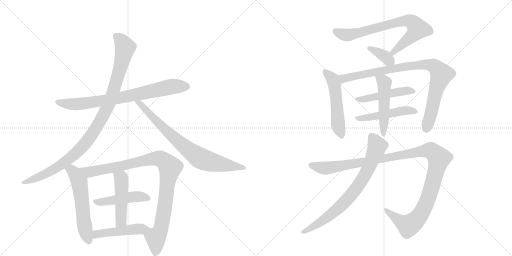
t = 0.00 s
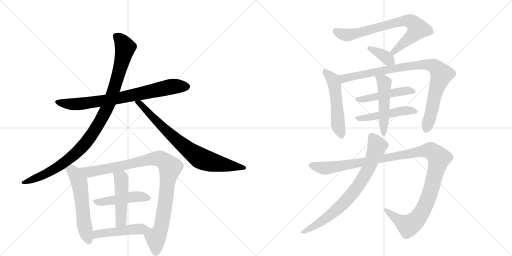
t = 2.73 s
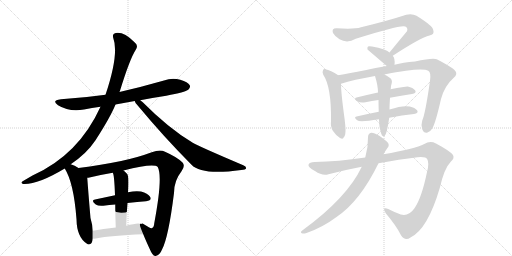
t = 5.45 s
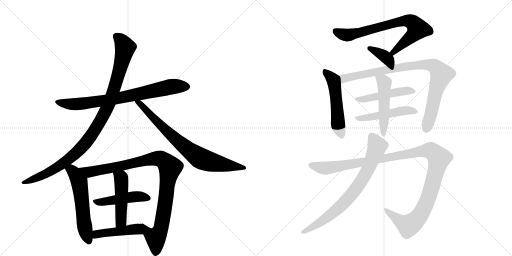
t = 8.18 s
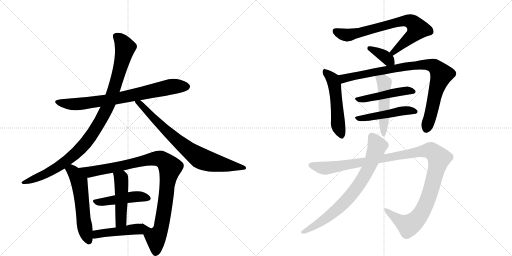
t = 10.91 s
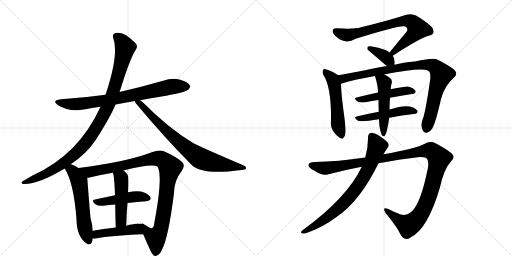
t = 13.63 s

The animated SVG that drew these frames (rendered in a browser with its animation timeline set to each time). Animation: 17 CSS @keyframes rules; one cycle of 13.63 s.

<svg version="1.1" viewBox="0 0 2048 1024" xmlns="http://www.w3.org/2000/svg">
  <g stroke="lightgray" stroke-dasharray="1,1" stroke-width="1" transform="scale(4, 4)">
    <line x1="0" y1="0" x2="256" y2="256"></line>
    <line x1="256" y1="0" x2="0" y2="256"></line>
    <line x1="128" y1="0" x2="128" y2="256"></line>
    <line x1="0" y1="128" x2="256" y2="128"></line>
    <line x1="256" y1="0" x2="512" y2="256"></line>
    <line x1="512" y1="0" x2="256" y2="256"></line>
    <line x1="384" y1="0" x2="384" y2="256"></line>
    <line x1="256" y1="128" x2="512" y2="128"></line>
  </g>
<g transform="scale(1, -1) translate(0, -850)">
   <style type="text/css">
    @keyframes keyframes0 {
      from {
       stroke: black;
       stroke-dashoffset: 774;
       stroke-width: 128;
       }
       72% {
       animation-timing-function: step-end;
       stroke: black;
       stroke-dashoffset: 0;
       stroke-width: 128;
       }
       to {
       stroke: black;
       stroke-width: 1024;
       }
       }
       #make-me-a-hanzi-animation-0 {
         animation: keyframes0 0.879883s both;
         animation-delay: 0.000000s;
         animation-timing-function: linear;
       }
    @keyframes keyframes1 {
      from {
       stroke: black;
       stroke-dashoffset: 1027;
       stroke-width: 128;
       }
       77% {
       animation-timing-function: step-end;
       stroke: black;
       stroke-dashoffset: 0;
       stroke-width: 128;
       }
       to {
       stroke: black;
       stroke-width: 1024;
       }
       }
       #make-me-a-hanzi-animation-1 {
         animation: keyframes1 1.085775s both;
         animation-delay: 0.879883s;
         animation-timing-function: linear;
       }
    @keyframes keyframes2 {
      from {
       stroke: black;
       stroke-dashoffset: 781;
       stroke-width: 128;
       }
       72% {
       animation-timing-function: step-end;
       stroke: black;
       stroke-dashoffset: 0;
       stroke-width: 128;
       }
       to {
       stroke: black;
       stroke-width: 1024;
       }
       }
       #make-me-a-hanzi-animation-2 {
         animation: keyframes2 0.885579s both;
         animation-delay: 1.965658s;
         animation-timing-function: linear;
       }
    @keyframes keyframes3 {
      from {
       stroke: black;
       stroke-dashoffset: 574;
       stroke-width: 128;
       }
       65% {
       animation-timing-function: step-end;
       stroke: black;
       stroke-dashoffset: 0;
       stroke-width: 128;
       }
       to {
       stroke: black;
       stroke-width: 1024;
       }
       }
       #make-me-a-hanzi-animation-3 {
         animation: keyframes3 0.717122s both;
         animation-delay: 2.851237s;
         animation-timing-function: linear;
       }
    @keyframes keyframes4 {
      from {
       stroke: black;
       stroke-dashoffset: 997;
       stroke-width: 128;
       }
       76% {
       animation-timing-function: step-end;
       stroke: black;
       stroke-dashoffset: 0;
       stroke-width: 128;
       }
       to {
       stroke: black;
       stroke-width: 1024;
       }
       }
       #make-me-a-hanzi-animation-4 {
         animation: keyframes4 1.061361s both;
         animation-delay: 3.568359s;
         animation-timing-function: linear;
       }
    @keyframes keyframes5 {
      from {
       stroke: black;
       stroke-dashoffset: 466;
       stroke-width: 128;
       }
       60% {
       animation-timing-function: step-end;
       stroke: black;
       stroke-dashoffset: 0;
       stroke-width: 128;
       }
       to {
       stroke: black;
       stroke-width: 1024;
       }
       }
       #make-me-a-hanzi-animation-5 {
         animation: keyframes5 0.629232s both;
         animation-delay: 4.629720s;
         animation-timing-function: linear;
       }
    @keyframes keyframes6 {
      from {
       stroke: black;
       stroke-dashoffset: 484;
       stroke-width: 128;
       }
       61% {
       animation-timing-function: step-end;
       stroke: black;
       stroke-dashoffset: 0;
       stroke-width: 128;
       }
       to {
       stroke: black;
       stroke-width: 1024;
       }
       }
       #make-me-a-hanzi-animation-6 {
         animation: keyframes6 0.643880s both;
         animation-delay: 5.258952s;
         animation-timing-function: linear;
       }
    @keyframes keyframes7 {
      from {
       stroke: black;
       stroke-dashoffset: 451;
       stroke-width: 128;
       }
       59% {
       animation-timing-function: step-end;
       stroke: black;
       stroke-dashoffset: 0;
       stroke-width: 128;
       }
       to {
       stroke: black;
       stroke-width: 1024;
       }
       }
       #make-me-a-hanzi-animation-7 {
         animation: keyframes7 0.617025s both;
         animation-delay: 5.902832s;
         animation-timing-function: linear;
       }
    @keyframes keyframes8 {
      from {
       stroke: black;
       stroke-dashoffset: 749;
       stroke-width: 128;
       }
       71% {
       animation-timing-function: step-end;
       stroke: black;
       stroke-dashoffset: 0;
       stroke-width: 128;
       }
       to {
       stroke: black;
       stroke-width: 1024;
       }
       }
       #make-me-a-hanzi-animation-8 {
         animation: keyframes8 0.859538s both;
         animation-delay: 6.519857s;
         animation-timing-function: linear;
       }
    @keyframes keyframes9 {
      from {
       stroke: black;
       stroke-dashoffset: 365;
       stroke-width: 128;
       }
       54% {
       animation-timing-function: step-end;
       stroke: black;
       stroke-dashoffset: 0;
       stroke-width: 128;
       }
       to {
       stroke: black;
       stroke-width: 1024;
       }
       }
       #make-me-a-hanzi-animation-9 {
         animation: keyframes9 0.547038s both;
         animation-delay: 7.379395s;
         animation-timing-function: linear;
       }
    @keyframes keyframes10 {
      from {
       stroke: black;
       stroke-dashoffset: 524;
       stroke-width: 128;
       }
       63% {
       animation-timing-function: step-end;
       stroke: black;
       stroke-dashoffset: 0;
       stroke-width: 128;
       }
       to {
       stroke: black;
       stroke-width: 1024;
       }
       }
       #make-me-a-hanzi-animation-10 {
         animation: keyframes10 0.676432s both;
         animation-delay: 7.926432s;
         animation-timing-function: linear;
       }
    @keyframes keyframes11 {
      from {
       stroke: black;
       stroke-dashoffset: 910;
       stroke-width: 128;
       }
       75% {
       animation-timing-function: step-end;
       stroke: black;
       stroke-dashoffset: 0;
       stroke-width: 128;
       }
       to {
       stroke: black;
       stroke-width: 1024;
       }
       }
       #make-me-a-hanzi-animation-11 {
         animation: keyframes11 0.990560s both;
         animation-delay: 8.602865s;
         animation-timing-function: linear;
       }
    @keyframes keyframes12 {
      from {
       stroke: black;
       stroke-dashoffset: 477;
       stroke-width: 128;
       }
       61% {
       animation-timing-function: step-end;
       stroke: black;
       stroke-dashoffset: 0;
       stroke-width: 128;
       }
       to {
       stroke: black;
       stroke-width: 1024;
       }
       }
       #make-me-a-hanzi-animation-12 {
         animation: keyframes12 0.638184s both;
         animation-delay: 9.593424s;
         animation-timing-function: linear;
       }
    @keyframes keyframes13 {
      from {
       stroke: black;
       stroke-dashoffset: 484;
       stroke-width: 128;
       }
       61% {
       animation-timing-function: step-end;
       stroke: black;
       stroke-dashoffset: 0;
       stroke-width: 128;
       }
       to {
       stroke: black;
       stroke-width: 1024;
       }
       }
       #make-me-a-hanzi-animation-13 {
         animation: keyframes13 0.643880s both;
         animation-delay: 10.231608s;
         animation-timing-function: linear;
       }
    @keyframes keyframes14 {
      from {
       stroke: black;
       stroke-dashoffset: 500;
       stroke-width: 128;
       }
       62% {
       animation-timing-function: step-end;
       stroke: black;
       stroke-dashoffset: 0;
       stroke-width: 128;
       }
       to {
       stroke: black;
       stroke-width: 1024;
       }
       }
       #make-me-a-hanzi-animation-14 {
         animation: keyframes14 0.656901s both;
         animation-delay: 10.875488s;
         animation-timing-function: linear;
       }
    @keyframes keyframes15 {
      from {
       stroke: black;
       stroke-dashoffset: 1197;
       stroke-width: 128;
       }
       80% {
       animation-timing-function: step-end;
       stroke: black;
       stroke-dashoffset: 0;
       stroke-width: 128;
       }
       to {
       stroke: black;
       stroke-width: 1024;
       }
       }
       #make-me-a-hanzi-animation-15 {
         animation: keyframes15 1.224121s both;
         animation-delay: 11.532389s;
         animation-timing-function: linear;
       }
    @keyframes keyframes16 {
      from {
       stroke: black;
       stroke-dashoffset: 767;
       stroke-width: 128;
       }
       71% {
       animation-timing-function: step-end;
       stroke: black;
       stroke-dashoffset: 0;
       stroke-width: 128;
       }
       to {
       stroke: black;
       stroke-width: 1024;
       }
       }
       #make-me-a-hanzi-animation-16 {
         animation: keyframes16 0.874186s both;
         animation-delay: 12.756510s;
         animation-timing-function: linear;
       }
</style>
<path d="M 462 432 L 539 446 L 561 449 Q 612 459 665 467 Q 741 482 753 491 Q 763 500 759 509 Q 752 522 721 531 Q 688 540 656 528 Q 569 503 478 482 L 422 471 Q 337 459 244 453 Q 204 449 232 429 Q 278 401 336 412 Q 367 418 402 423 L 462 432 Z" fill="lightgray"></path> 
<path d="M 283 193 Q 347 236 382 289 Q 442 382 462 432 L 478 482 Q 479 485 480 487 Q 519 614 543 651 Q 555 669 538 681 Q 495 724 463 718 Q 448 715 453 698 Q 477 635 422 471 L 402 423 Q 315 231 130 148 L 94 127 Q 79 120 92 114 Q 149 110 259 176 L 283 193 Z" fill="lightgray"></path> 
<path d="M 539 446 Q 540 439 550 429 Q 653 305 766 191 Q 806 148 965 170 Q 983 171 984 176 Q 987 183 973 189 Q 790 267 771 279 Q 675 336 570 442 Q 564 446 561 449 C 538 468 524 472 539 446 Z" fill="lightgray"></path> 
<path d="M 314 178 Q 299 188 283 193 C 255 203 244 202 259 176 Q 295 119 306 -27 Q 307 -99 348 -125 L 351 -127 Q 369 -131 371 -104 L 371 -73 Q 370 -49 362 -22 Q 353 83 349 139 C 348 157 340 162 314 178 Z" fill="lightgray"></path> 
<path d="M 573 -87 Q 583 -112 604 -157 Q 613 -175 623 -174 Q 639 -171 649 -146 Q 674 -98 696 78 Q 696 127 726 165 Q 742 186 730 200 Q 708 222 660 243 Q 641 253 607 241 Q 502 201 314 178 C 284 174 320 133 349 139 Q 353 139 358 140 Q 398 150 451 159 L 494 168 Q 614 198 631 182 Q 652 142 617 -43 Q 616 -59 608 -62 Q 604 -66 577 -48 Q 568 -42 565 -46 C 554 -42 561 -59 573 -87 Z" fill="lightgray"></path> 
<path d="M 510 38 Q 550 42 584 45 Q 609 48 601 62 Q 591 78 564 84 Q 543 88 512 81 L 460 69 L 380 52 Q 362 48 383 32 Q 393 25 413 27 Q 437 31 461 32 L 510 38 Z" fill="lightgray"></path> 
<path d="M 505 -53 Q 506 -4 510 38 L 512 81 Q 518 150 506 157 Q 500 164 494 168 C 471 187 441 187 451 159 Q 457 153 460 69 L 461 32 Q 461 -5 463 -60 C 464 -90 504 -83 505 -53 Z" fill="lightgray"></path> 
<path d="M 371 -104 Q 375 -105 383 -104 Q 444 -92 573 -87 C 603 -86 594 -52 565 -46 Q 553 -42 533 -47 Q 518 -48 505 -53 L 463 -60 Q 412 -66 371 -73 C 341 -78 341 -102 371 -104 Z" fill="lightgray"></path> 
<path d="M 1571 627 Q 1683 700 1718 708 Q 1739 712 1733 730 Q 1732 746 1666 787 Q 1648 797 1625 791 Q 1552 767 1444 741 Q 1416 732 1347 737 Q 1325 738 1332 718 Q 1339 705 1358 693 Q 1389 675 1423 695 Q 1606 753 1621 744 Q 1633 738 1628 725 Q 1595 686 1558 640 C 1539 617 1546 611 1571 627 Z" fill="lightgray"></path> 
<path d="M 1578 591 Q 1581 616 1571 627 L 1558 640 Q 1543 655 1488 664 Q 1476 667 1472 664 Q 1468 661 1470 652 L 1547 586 C 1570 566 1575 562 1578 591 Z" fill="lightgray"></path> 
<path d="M 1353 549 Q 1323 570 1301 573 Q 1295 576 1292 569 Q 1288 563 1293 551 Q 1326 503 1324 365 Q 1321 343 1332 326 Q 1344 308 1360 298 Q 1373 291 1375 301 Q 1381 305 1382 325 Q 1383 341 1376 392 Q 1364 482 1364 515 C 1363 542 1363 542 1353 549 Z" fill="lightgray"></path> 
<path d="M 1537 552 Q 1687 582 1713 567 Q 1725 561 1720 526 Q 1701 394 1689 368 Q 1683 349 1689 333 Q 1695 317 1708 319 Q 1721 322 1729 336 Q 1742 357 1764 454 Q 1779 508 1815 539 Q 1834 555 1817 571 Q 1798 587 1747 613 Q 1732 620 1660 604 Q 1612 600 1578 591 L 1547 586 Q 1501 579 1460 569 Q 1397 557 1353 549 C 1323 544 1335 506 1364 515 Q 1413 531 1500 546 L 1537 552 Z" fill="lightgray"></path> 
<path d="M 1560 459 Q 1606 468 1648 474 Q 1667 477 1661 488 Q 1652 500 1631 504 Q 1624 505 1562 493 L 1512 480 Q 1466 470 1426 460 Q 1413 457 1429 445 Q 1439 438 1462 441 Q 1487 447 1514 450 L 1560 459 Z" fill="lightgray"></path> 
<path d="M 1557 379 Q 1609 389 1656 394 Q 1675 397 1669 408 Q 1660 420 1639 424 Q 1612 430 1558 412 L 1515 403 Q 1469 394 1426 384 Q 1413 381 1429 369 Q 1438 360 1516 373 L 1557 379 Z" fill="lightgray"></path> 
<path d="M 1520 334 Q 1524 315 1528 308 Q 1532 304 1538 305 Q 1547 312 1557 379 L 1558 412 Q 1558 428 1560 459 C 1562 489 1562 492 1562 493 Q 1562 494 1563 494 Q 1563 506 1567 518 Q 1570 531 1559 539 Q 1546 548 1537 552 C 1510 566 1491 575 1500 546 Q 1512 507 1512 480 L 1514 450 Q 1514 429 1515 403 L 1516 373 Q 1517 346 1520 334 Z" fill="lightgray"></path> 
<path d="M 1514 197 Q 1598 213 1670 221 Q 1704 224 1709 213 Q 1718 198 1708 162 Q 1687 59 1658 17 Q 1634 -17 1603 -8 Q 1576 2 1553 14 Q 1526 24 1543 -3 Q 1586 -54 1604 -91 Q 1620 -116 1642 -100 Q 1711 -66 1759 98 Q 1777 177 1803 203 Q 1819 216 1812 230 Q 1802 245 1744 276 Q 1720 288 1697 274 Q 1660 255 1534 233 L 1461 220 Q 1352 204 1259 202 Q 1237 202 1234 191 Q 1231 181 1260 166 Q 1290 145 1314 153 Q 1383 171 1447 183 L 1514 197 Z" fill="lightgray"></path> 
<path d="M 1447 183 Q 1389 59 1209 -72 Q 1200 -79 1207 -83 Q 1214 -86 1226 -82 Q 1290 -60 1346 -18 Q 1440 45 1514 197 L 1534 233 Q 1541 246 1549 257 Q 1558 266 1553 277 Q 1546 287 1517 307 Q 1495 320 1485 319 Q 1472 316 1472 301 Q 1473 262 1461 220 L 1447 183 Z" fill="lightgray"></path> 
      <clipPath id="make-me-a-hanzi-clip-0">
      <path d="M 462 432 L 539 446 L 561 449 Q 612 459 665 467 Q 741 482 753 491 Q 763 500 759 509 Q 752 522 721 531 Q 688 540 656 528 Q 569 503 478 482 L 422 471 Q 337 459 244 453 Q 204 449 232 429 Q 278 401 336 412 Q 367 418 402 423 L 462 432 Z" fill="lightgray"></path>
      </clipPath>
      <path clip-path="url(#make-me-a-hanzi-clip-0)" d="M 235 443 L 259 435 L 324 434 L 481 458 L 681 503 L 745 504 " fill="none" id="make-me-a-hanzi-animation-0" stroke-dasharray="646 1292" stroke-linecap="round"></path>

      <clipPath id="make-me-a-hanzi-clip-1">
      <path d="M 283 193 Q 347 236 382 289 Q 442 382 462 432 L 478 482 Q 479 485 480 487 Q 519 614 543 651 Q 555 669 538 681 Q 495 724 463 718 Q 448 715 453 698 Q 477 635 422 471 L 402 423 Q 315 231 130 148 L 94 127 Q 79 120 92 114 Q 149 110 259 176 L 283 193 Z" fill="lightgray"></path>
      </clipPath>
      <path clip-path="url(#make-me-a-hanzi-clip-1)" d="M 465 705 L 489 682 L 501 658 L 461 505 L 428 418 L 387 341 L 350 287 L 278 215 L 192 159 L 97 120 " fill="none" id="make-me-a-hanzi-animation-1" stroke-dasharray="899 1798" stroke-linecap="round"></path>

      <clipPath id="make-me-a-hanzi-clip-2">
      <path d="M 539 446 Q 540 439 550 429 Q 653 305 766 191 Q 806 148 965 170 Q 983 171 984 176 Q 987 183 973 189 Q 790 267 771 279 Q 675 336 570 442 Q 564 446 561 449 C 538 468 524 472 539 446 Z" fill="lightgray"></path>
      </clipPath>
      <path clip-path="url(#make-me-a-hanzi-clip-2)" d="M 545 444 L 559 437 L 705 291 L 800 217 L 887 192 L 978 178 " fill="none" id="make-me-a-hanzi-animation-2" stroke-dasharray="653 1306" stroke-linecap="round"></path>

      <clipPath id="make-me-a-hanzi-clip-3">
      <path d="M 314 178 Q 299 188 283 193 C 255 203 244 202 259 176 Q 295 119 306 -27 Q 307 -99 348 -125 L 351 -127 Q 369 -131 371 -104 L 371 -73 Q 370 -49 362 -22 Q 353 83 349 139 C 348 157 340 162 314 178 Z" fill="lightgray"></path>
      </clipPath>
      <path clip-path="url(#make-me-a-hanzi-clip-3)" d="M 268 176 L 296 160 L 316 125 L 335 -36 L 356 -117 " fill="none" id="make-me-a-hanzi-animation-3" stroke-dasharray="446 892" stroke-linecap="round"></path>

      <clipPath id="make-me-a-hanzi-clip-4">
      <path d="M 573 -87 Q 583 -112 604 -157 Q 613 -175 623 -174 Q 639 -171 649 -146 Q 674 -98 696 78 Q 696 127 726 165 Q 742 186 730 200 Q 708 222 660 243 Q 641 253 607 241 Q 502 201 314 178 C 284 174 320 133 349 139 Q 353 139 358 140 Q 398 150 451 159 L 494 168 Q 614 198 631 182 Q 652 142 617 -43 Q 616 -59 608 -62 Q 604 -66 577 -48 Q 568 -42 565 -46 C 554 -42 561 -59 573 -87 Z" fill="lightgray"></path>
      </clipPath>
      <path clip-path="url(#make-me-a-hanzi-clip-4)" d="M 324 178 L 334 169 L 360 162 L 623 216 L 641 215 L 665 199 L 680 181 L 660 27 L 640 -73 L 623 -100 L 596 -84 L 570 -52 " fill="none" id="make-me-a-hanzi-animation-4" stroke-dasharray="869 1738" stroke-linecap="round"></path>

      <clipPath id="make-me-a-hanzi-clip-5">
      <path d="M 510 38 Q 550 42 584 45 Q 609 48 601 62 Q 591 78 564 84 Q 543 88 512 81 L 460 69 L 380 52 Q 362 48 383 32 Q 393 25 413 27 Q 437 31 461 32 L 510 38 Z" fill="lightgray"></path>
      </clipPath>
      <path clip-path="url(#make-me-a-hanzi-clip-5)" d="M 381 42 L 536 63 L 566 64 L 589 57 " fill="none" id="make-me-a-hanzi-animation-5" stroke-dasharray="338 676" stroke-linecap="round"></path>

      <clipPath id="make-me-a-hanzi-clip-6">
      <path d="M 505 -53 Q 506 -4 510 38 L 512 81 Q 518 150 506 157 Q 500 164 494 168 C 471 187 441 187 451 159 Q 457 153 460 69 L 461 32 Q 461 -5 463 -60 C 464 -90 504 -83 505 -53 Z" fill="lightgray"></path>
      </clipPath>
      <path clip-path="url(#make-me-a-hanzi-clip-6)" d="M 458 160 L 485 137 L 487 117 L 484 -28 L 469 -51 " fill="none" id="make-me-a-hanzi-animation-6" stroke-dasharray="356 712" stroke-linecap="round"></path>

      <clipPath id="make-me-a-hanzi-clip-7">
      <path d="M 371 -104 Q 375 -105 383 -104 Q 444 -92 573 -87 C 603 -86 594 -52 565 -46 Q 553 -42 533 -47 Q 518 -48 505 -53 L 463 -60 Q 412 -66 371 -73 C 341 -78 341 -102 371 -104 Z" fill="lightgray"></path>
      </clipPath>
      <path clip-path="url(#make-me-a-hanzi-clip-7)" d="M 377 -96 L 395 -85 L 528 -68 L 547 -67 L 562 -82 " fill="none" id="make-me-a-hanzi-animation-7" stroke-dasharray="323 646" stroke-linecap="round"></path>

      <clipPath id="make-me-a-hanzi-clip-8">
      <path d="M 1571 627 Q 1683 700 1718 708 Q 1739 712 1733 730 Q 1732 746 1666 787 Q 1648 797 1625 791 Q 1552 767 1444 741 Q 1416 732 1347 737 Q 1325 738 1332 718 Q 1339 705 1358 693 Q 1389 675 1423 695 Q 1606 753 1621 744 Q 1633 738 1628 725 Q 1595 686 1558 640 C 1539 617 1546 611 1571 627 Z" fill="lightgray"></path>
      </clipPath>
      <path clip-path="url(#make-me-a-hanzi-clip-8)" d="M 1342 725 L 1364 714 L 1397 710 L 1598 763 L 1626 767 L 1649 761 L 1670 733 L 1577 641 L 1568 643 " fill="none" id="make-me-a-hanzi-animation-8" stroke-dasharray="621 1242" stroke-linecap="round"></path>

      <clipPath id="make-me-a-hanzi-clip-9">
      <path d="M 1578 591 Q 1581 616 1571 627 L 1558 640 Q 1543 655 1488 664 Q 1476 667 1472 664 Q 1468 661 1470 652 L 1547 586 C 1570 566 1575 562 1578 591 Z" fill="lightgray"></path>
      </clipPath>
      <path clip-path="url(#make-me-a-hanzi-clip-9)" d="M 1477 657 L 1526 633 L 1569 599 " fill="none" id="make-me-a-hanzi-animation-9" stroke-dasharray="237 474" stroke-linecap="round"></path>

      <clipPath id="make-me-a-hanzi-clip-10">
      <path d="M 1353 549 Q 1323 570 1301 573 Q 1295 576 1292 569 Q 1288 563 1293 551 Q 1326 503 1324 365 Q 1321 343 1332 326 Q 1344 308 1360 298 Q 1373 291 1375 301 Q 1381 305 1382 325 Q 1383 341 1376 392 Q 1364 482 1364 515 C 1363 542 1363 542 1353 549 Z" fill="lightgray"></path>
      </clipPath>
      <path clip-path="url(#make-me-a-hanzi-clip-10)" d="M 1300 563 L 1331 533 L 1337 513 L 1353 348 L 1365 312 " fill="none" id="make-me-a-hanzi-animation-10" stroke-dasharray="396 792" stroke-linecap="round"></path>

      <clipPath id="make-me-a-hanzi-clip-11">
      <path d="M 1537 552 Q 1687 582 1713 567 Q 1725 561 1720 526 Q 1701 394 1689 368 Q 1683 349 1689 333 Q 1695 317 1708 319 Q 1721 322 1729 336 Q 1742 357 1764 454 Q 1779 508 1815 539 Q 1834 555 1817 571 Q 1798 587 1747 613 Q 1732 620 1660 604 Q 1612 600 1578 591 L 1547 586 Q 1501 579 1460 569 Q 1397 557 1353 549 C 1323 544 1335 506 1364 515 Q 1413 531 1500 546 L 1537 552 Z" fill="lightgray"></path>
      </clipPath>
      <path clip-path="url(#make-me-a-hanzi-clip-11)" d="M 1360 545 L 1377 536 L 1557 573 L 1695 592 L 1726 590 L 1741 582 L 1766 552 L 1738 467 L 1706 336 " fill="none" id="make-me-a-hanzi-animation-11" stroke-dasharray="782 1564" stroke-linecap="round"></path>

      <clipPath id="make-me-a-hanzi-clip-12">
      <path d="M 1560 459 Q 1606 468 1648 474 Q 1667 477 1661 488 Q 1652 500 1631 504 Q 1624 505 1562 493 L 1512 480 Q 1466 470 1426 460 Q 1413 457 1429 445 Q 1439 438 1462 441 Q 1487 447 1514 450 L 1560 459 Z" fill="lightgray"></path>
      </clipPath>
      <path clip-path="url(#make-me-a-hanzi-clip-12)" d="M 1435 454 L 1519 465 L 1576 481 L 1629 488 L 1652 484 " fill="none" id="make-me-a-hanzi-animation-12" stroke-dasharray="349 698" stroke-linecap="round"></path>

      <clipPath id="make-me-a-hanzi-clip-13">
      <path d="M 1557 379 Q 1609 389 1656 394 Q 1675 397 1669 408 Q 1660 420 1639 424 Q 1612 430 1558 412 L 1515 403 Q 1469 394 1426 384 Q 1413 381 1429 369 Q 1438 360 1516 373 L 1557 379 Z" fill="lightgray"></path>
      </clipPath>
      <path clip-path="url(#make-me-a-hanzi-clip-13)" d="M 1435 378 L 1502 383 L 1601 406 L 1660 404 " fill="none" id="make-me-a-hanzi-animation-13" stroke-dasharray="356 712" stroke-linecap="round"></path>

      <clipPath id="make-me-a-hanzi-clip-14">
      <path d="M 1520 334 Q 1524 315 1528 308 Q 1532 304 1538 305 Q 1547 312 1557 379 L 1558 412 Q 1558 428 1560 459 C 1562 489 1562 492 1562 493 Q 1562 494 1563 494 Q 1563 506 1567 518 Q 1570 531 1559 539 Q 1546 548 1537 552 C 1510 566 1491 575 1500 546 Q 1512 507 1512 480 L 1514 450 Q 1514 429 1515 403 L 1516 373 Q 1517 346 1520 334 Z" fill="lightgray"></path>
      </clipPath>
      <path clip-path="url(#make-me-a-hanzi-clip-14)" d="M 1507 540 L 1532 525 L 1537 515 L 1534 311 " fill="none" id="make-me-a-hanzi-animation-14" stroke-dasharray="372 744" stroke-linecap="round"></path>

      <clipPath id="make-me-a-hanzi-clip-15">
      <path d="M 1514 197 Q 1598 213 1670 221 Q 1704 224 1709 213 Q 1718 198 1708 162 Q 1687 59 1658 17 Q 1634 -17 1603 -8 Q 1576 2 1553 14 Q 1526 24 1543 -3 Q 1586 -54 1604 -91 Q 1620 -116 1642 -100 Q 1711 -66 1759 98 Q 1777 177 1803 203 Q 1819 216 1812 230 Q 1802 245 1744 276 Q 1720 288 1697 274 Q 1660 255 1534 233 L 1461 220 Q 1352 204 1259 202 Q 1237 202 1234 191 Q 1231 181 1260 166 Q 1290 145 1314 153 Q 1383 171 1447 183 L 1514 197 Z" fill="lightgray"></path>
      </clipPath>
      <path clip-path="url(#make-me-a-hanzi-clip-15)" d="M 1244 189 L 1303 177 L 1694 246 L 1717 248 L 1736 239 L 1756 217 L 1745 169 L 1700 24 L 1668 -26 L 1633 -52 L 1545 7 " fill="none" id="make-me-a-hanzi-animation-15" stroke-dasharray="1069 2138" stroke-linecap="round"></path>

      <clipPath id="make-me-a-hanzi-clip-16">
      <path d="M 1447 183 Q 1389 59 1209 -72 Q 1200 -79 1207 -83 Q 1214 -86 1226 -82 Q 1290 -60 1346 -18 Q 1440 45 1514 197 L 1534 233 Q 1541 246 1549 257 Q 1558 266 1553 277 Q 1546 287 1517 307 Q 1495 320 1485 319 Q 1472 316 1472 301 Q 1473 262 1461 220 L 1447 183 Z" fill="lightgray"></path>
      </clipPath>
      <path clip-path="url(#make-me-a-hanzi-clip-16)" d="M 1487 304 L 1506 274 L 1506 257 L 1478 185 L 1420 89 L 1366 28 L 1316 -14 L 1212 -78 " fill="none" id="make-me-a-hanzi-animation-16" stroke-dasharray="639 1278" stroke-linecap="round"></path>

</g>
</svg>
